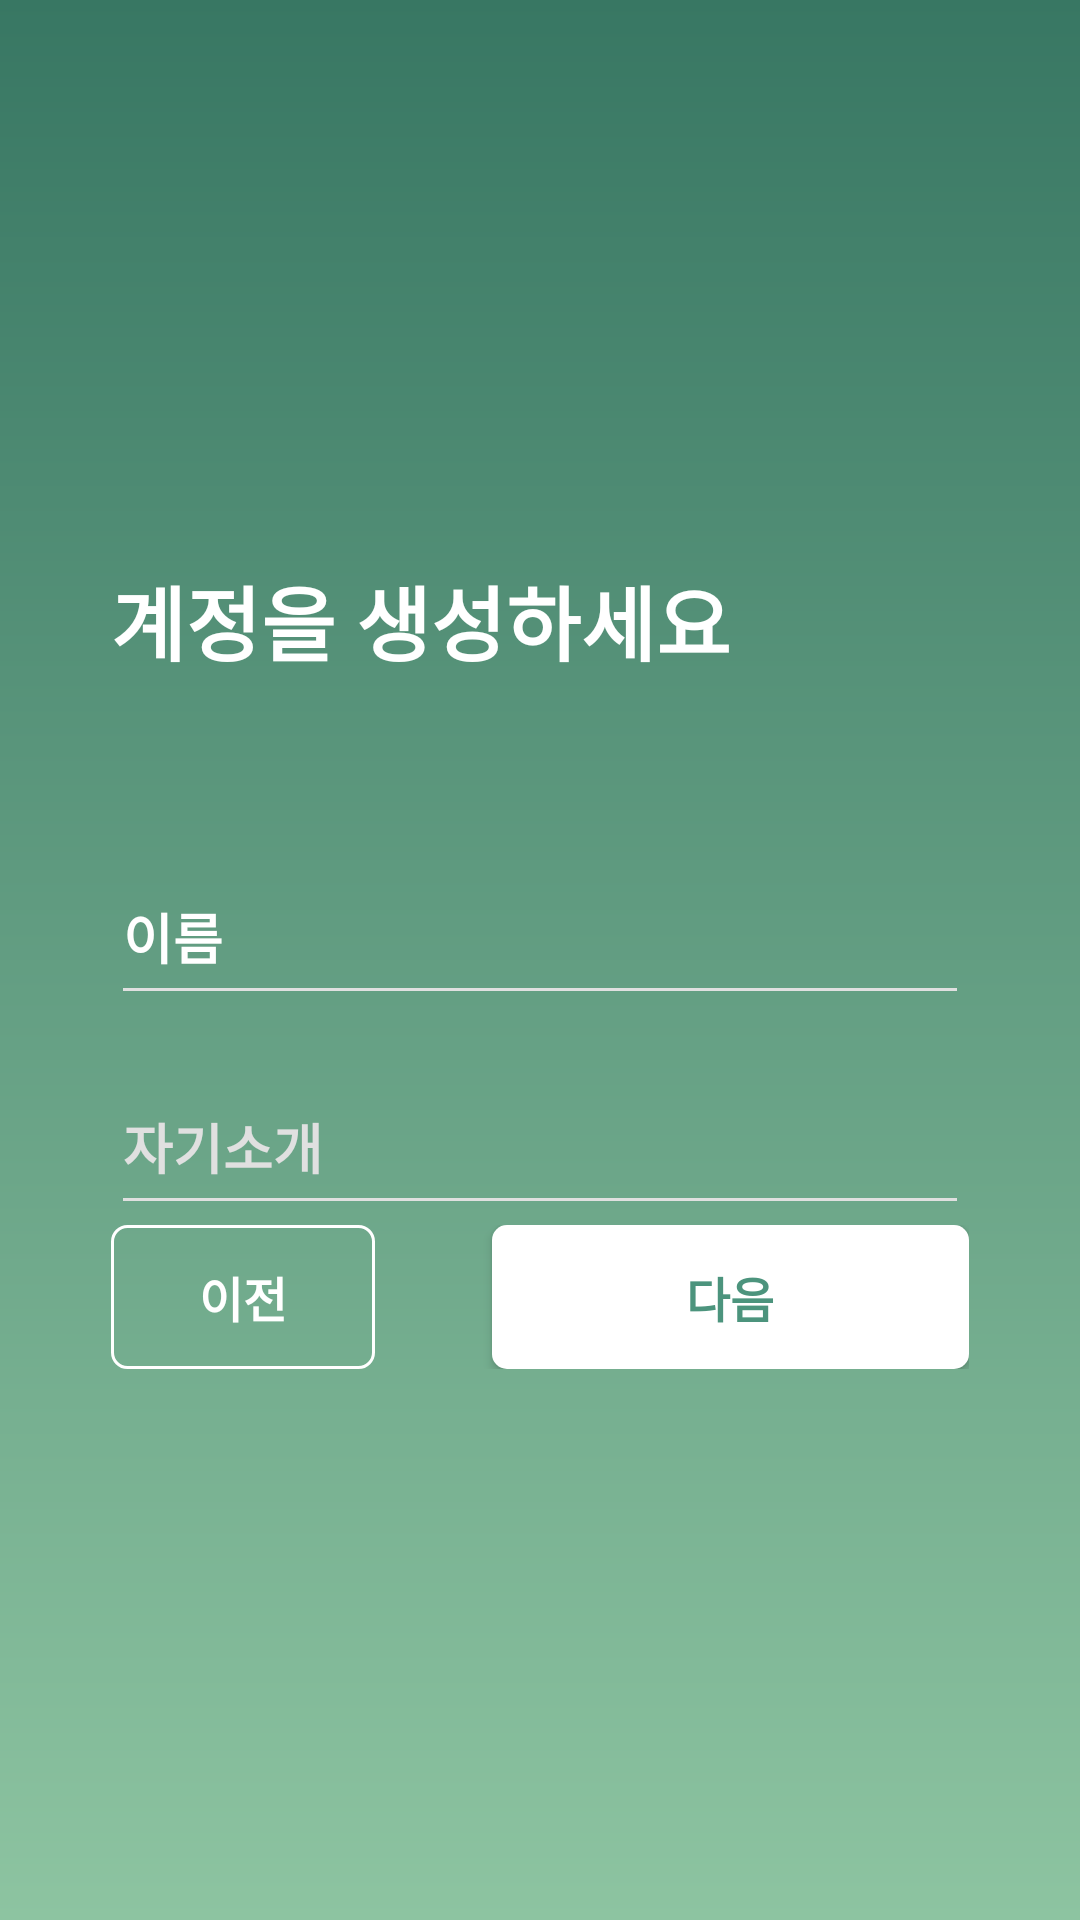

Write the Android layout XML for this screen, with the resource values it uses.
<!-- AndroidManifest.xml: application theme Theme.SaeLog -->
<!-- res/layout/activity_login.xml -->
<?xml version="1.0" encoding="utf-8"?>
<LinearLayout xmlns:android="http://schemas.android.com/apk/res/android"
    xmlns:app="http://schemas.android.com/apk/res-auto"
    xmlns:tools="http://schemas.android.com/tools"
    android:layout_width="match_parent"
    android:layout_height="match_parent"
    android:orientation="vertical"
    android:background="@drawable/gradient"
    android:padding="37dp"
    tools:context=".LoginActivity">
    <TextView
        android:layout_width="match_parent"
        android:layout_height="wrap_content"
        android:layout_marginTop="150dp"
        android:textColor="@color/white"
        android:textStyle="bold"
        android:textSize="27sp"
        android:text="계정을 생성하세요" />
    <EditText
        android:id="@+id/name"
        android:layout_width="match_parent"
        android:layout_height="55dp"
        android:layout_marginTop="57dp"
        android:backgroundTint="#E0E0E0"
        android:textColorHint="@color/white"
        android:textStyle="bold"
        android:textColor="@color/white"
        android:textSize="18dp"
        android:hint="이름"/>
    <EditText
        android:id="@+id/bio"
        android:layout_width="match_parent"
        android:layout_height="55dp"
        android:layout_marginTop="15dp"
        android:backgroundTint="#E0E0E0"
        android:textColorHint="#E0E0E0"
        android:textStyle="bold"
        android:textColor="@color/white"
        android:textSize="18dp"
        android:hint="자기소개"/>
    <View
        android:layout_width="0dp"
        android:layout_height="0dp"
        android:layout_weight="1"/>
    <LinearLayout
        android:layout_width="match_parent"
        android:layout_height="wrap_content"
        android:layout_marginBottom="240dp"
        android:orientation="horizontal">
        <android.widget.Button
            android:id="@+id/btnPre"
            android:layout_width="wrap_content"
            android:layout_height="wrap_content"
            android:background="@drawable/btn_pre"
            android:textColor="#FFFFFF"
            android:textStyle="bold"
            android:textSize="16sp"
            android:text="이전"/>
        <View
            android:layout_width="0dp"
            android:layout_height="0dp"
            android:layout_weight="1"/>
        <android.widget.Button
            android:id="@+id/btnNext"
            android:layout_width="wrap_content"
            android:layout_height="wrap_content"
            android:background="@drawable/btn_next"
            android:textColor="@color/saelog_green"
            android:textStyle="bold"
            android:textSize="16sp"
            android:text="다음"/>
    </LinearLayout>
</LinearLayout>
<!-- resources referenced by this layout -->
<resources>
  <color name="saelog_green">#4C947D</color>
  <color name="white">#FFFFFFFF</color>
  <!-- drawable btn_next (drawable) -->
  <?xml version="1.0" encoding="utf-8"?>
  <shape xmlns:android="http://schemas.android.com/apk/res/android"
      android:shape="rectangle">
      <solid
          android:color="@color/white" />
      <corners
          android:radius="5dp" />
      <size
          android:width="159dp"
          android:height="38dp" />
  </shape>
  <!-- drawable btn_pre (drawable) -->
  <?xml version="1.0" encoding="utf-8"?>
  <shape xmlns:android="http://schemas.android.com/apk/res/android"
      android:shape="rectangle">
      <solid
          android:color="#00000000" />
      <corners
          android:radius="5dp" />
      <size
          android:height="36dp" />
      <stroke
          android:color="@color/white"
          android:width="1dp"/>
  </shape>
  <!-- drawable gradient (drawable) -->
  <?xml version="1.0" encoding="utf-8"?>
  <shape xmlns:android="http://schemas.android.com/apk/res/android"
      android:shape="rectangle">
      <gradient android:angle="90"
          android:endColor="#387763"
          android:startColor="#8DC4A1"
          android:type="linear" />
  </shape>
  <style name="Theme.SaeLog" parent="Theme.MaterialComponents.DayNight.DarkActionBar">
          
          <item name="colorPrimary">@color/saelog_green</item>
          <item name="colorPrimaryVariant">@color/purple_700</item>
          <item name="colorOnPrimary">@color/white</item>
          
          <item name="colorSecondary">@color/saelog_lightgreen</item>
          <item name="colorSecondaryVariant">@color/teal_700</item>
          <item name="colorOnSecondary">@color/black</item>
          
          <item name="android:statusBarColor" tools:targetApi="l">?attr/colorPrimaryVariant</item>
          
          <item name="windowActionBar">false</item>
          <item name="windowNoTitle">true</item>
          <item name="fontFamily">sans-serif</item>
      </style>
  <color name="purple_700">#FF3700B3</color>
  <color name="saelog_lightgreen">#8DC4A1</color>
  <color name="teal_700">#FF018786</color>
  <color name="black">#FF000000</color>
</resources>
